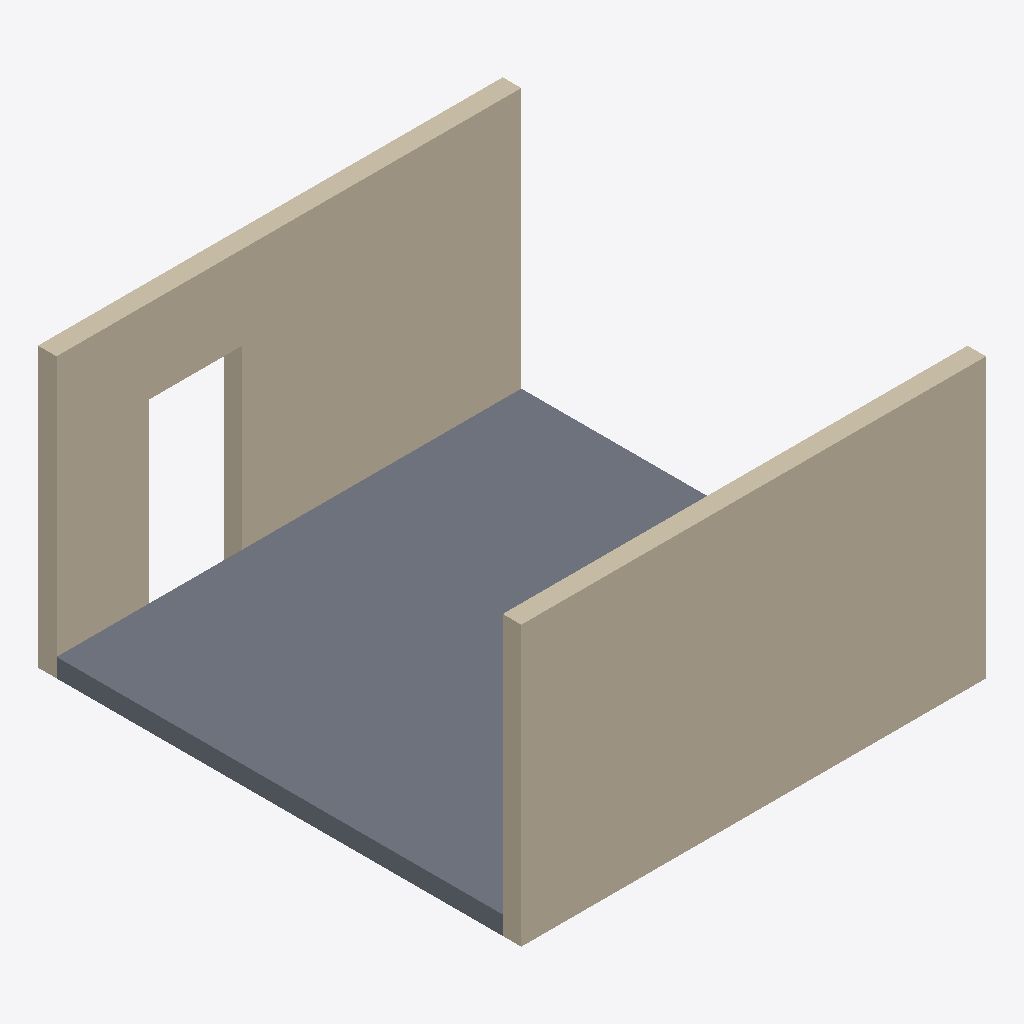
Isometric view of an IFC building model (IFC-SPF (STEP), schema IFC4X3, length unit metre), seen from the south-west, elements coloured by IFC class: 2 walls (beige), 1 slab (grey).
Extent 5.0 m × 5.2 m × 3.0 m (x, y, z). Storeys (1): Level 0 at 0.00 m. Elements (3): 1 IfcSlab, 1 IfcWall, 1 IfcWallStandardCase.

HEADER;
FILE_DESCRIPTION(('ViewDefinition [ReferenceView_V1.2]'),'2;1');
FILE_NAME('corpus.ifc','2026-11-19T00:00:00',('Jane Doe'),('Example Org'),'ifc-lite','ifc-lite corpus','');
FILE_SCHEMA(('IFC4X3'));
ENDSEC;
DATA;
#20=IFCPROJECT('2xxxxxxxxxxxxxxxxxxxx1',#5,'Project',$,$,$,$,(#15),#10);
#22=IFCSITE('2xxxxxxxxxxxxxxxxxxxx2',#5,'Site',$,$,#21,$,$,.ELEMENT.,$,$,$,$,$);
#24=IFCBUILDING('2xxxxxxxxxxxxxxxxxxxx3',#5,'Building',$,$,#23,$,$,.ELEMENT.,$,$,$);
#26=IFCBUILDINGSTOREY('2xxxxxxxxxxxxxxxxxxxx4',#5,'Level 0',$,$,#25,$,$,.ELEMENT.,0.0);
#42=IFCWALL('2xxxxxxxxxxxxxxxxxxxx8',#5,'Wall A',$,$,#30,#41,$,.STANDARD.);
#88=IFCSLAB('2xxxxxxxxxxxxxxxxxxxxL',#5,'Slab',$,$,#87,#86,$,.FLOOR.);
#60=IFCWALLSTANDARDCASE('2xxxxxxxxxxxxxxxxxxxxD',#5,'Wall B',$,$,#90,#91,$,.STANDARD.);
ENDSEC;
